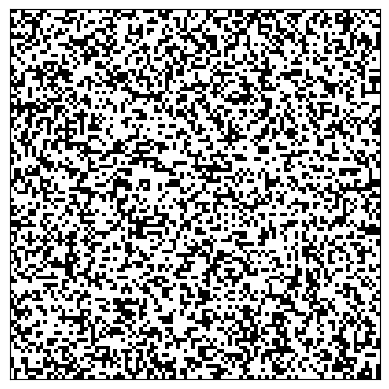

Python code for this plot: (Note: this script raises an exception after producing the figure.)
import numpy as np
import matplotlib.pyplot as plt


class Percolation:
    def __init__(self, length):
        self.length = length
        self.grid = np.zeros((length, length), dtype=bool)
        self.p = 0

    def render(self, p):
        self.p = p
        probability = np.random.rand(self.length, self.length)
        self.grid = probability < p

    def show(self):
        image = np.bitwise_not(self.grid)
        plt.gray()
        fig, ax = plt.subplots()
        plt.tick_params(axis='both', which='both', bottom=False, left=False)
        ax.set_yticklabels([])
        ax.set_xticklabels([])
        ax.set_aspect('equal', 'box')
        plt.pcolormesh(image)
        plt.savefig('images/q1_' + str(self.length) + '_' + str(self.p) + '.png', pad_inches=0, bbox_inches='tight')
        plt.show()


model = Percolation(100)
model.render(.4)
model.show()

model.render(.9)
model.show()
